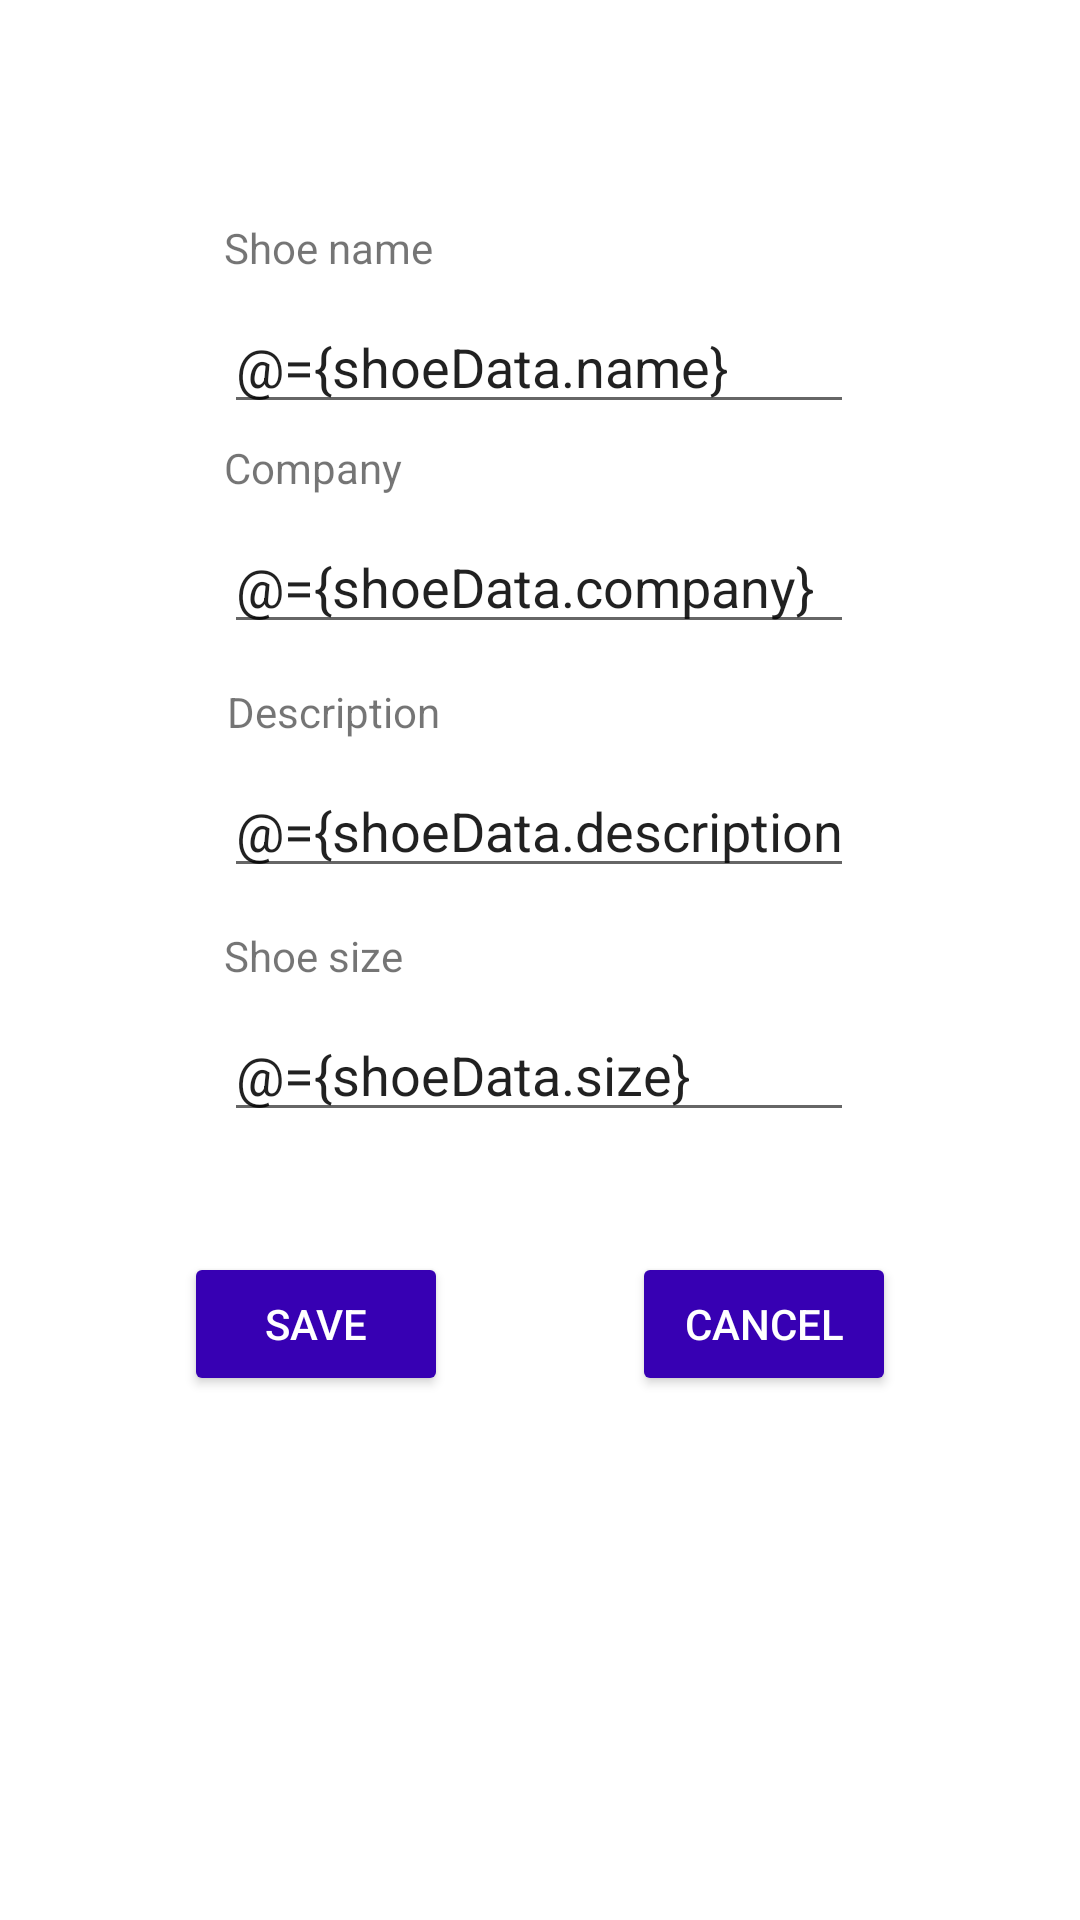

Here is an Android app screen rendered from its layout file. Give the layout XML and the strings, colors and styles it references.
<!-- AndroidManifest.xml: application theme Theme.ShoeStore.NoActionBar -->
<!-- res/layout/shoe_detail_fragment.xml -->
<?xml version="1.0" encoding="utf-8"?>
<layout xmlns:android="http://schemas.android.com/apk/res/android"
    xmlns:app="http://schemas.android.com/apk/res-auto"
    xmlns:tools="http://schemas.android.com/tools">

    <data>

        <variable
            name="viewModel"
            type="com.tn.shoestore.ui.shoes.ShoeViewModel" />

        <variable
            name="shoeData"
            type="com.tn.shoestore.models.Shoe" />
    </data>

    <androidx.constraintlayout.widget.ConstraintLayout
        android:id="@+id/frameLayout4"
        android:layout_width="match_parent"
        android:layout_height="match_parent"
        tools:context=".screens.details.DetailsFragment">

        <androidx.appcompat.widget.AppCompatTextView
            android:id="@+id/shoe_name_label"
            android:layout_width="wrap_content"
            android:layout_height="wrap_content"
            android:layout_marginBottom="@dimen/margin_padding_size_small"
            android:text="@string/shoe_name"
            app:layout_constraintBottom_toTopOf="@+id/shoe_name_edittext"
            app:layout_constraintEnd_toEndOf="@+id/shoe_name_edittext"
            app:layout_constraintHorizontal_bias="0.0"
            app:layout_constraintStart_toStartOf="@+id/shoe_name_edittext" />

        <androidx.appcompat.widget.AppCompatTextView
            android:id="@+id/company_name_label"
            android:layout_width="wrap_content"
            android:layout_height="wrap_content"
            android:layout_marginBottom="@dimen/margin_padding_size_small"
            android:text="@string/shoe_detail_company"
            app:layout_constraintBottom_toTopOf="@+id/company_name_edittext"
            app:layout_constraintEnd_toEndOf="@+id/company_name_edittext"
            app:layout_constraintHorizontal_bias="0.0"
            app:layout_constraintStart_toStartOf="@+id/company_name_edittext" />

        <androidx.appcompat.widget.AppCompatTextView
            android:id="@+id/textView11"
            android:layout_width="wrap_content"
            android:layout_height="wrap_content"
            android:layout_marginBottom="@dimen/margin_padding_size_small"
            android:text="@string/shoe_detail_size"
            app:layout_constraintBottom_toTopOf="@+id/shoe_size_edittext"
            app:layout_constraintEnd_toEndOf="@+id/shoe_size_edittext"
            app:layout_constraintHorizontal_bias="0.0"
            app:layout_constraintStart_toStartOf="@+id/shoe_size_edittext" />


        <androidx.appcompat.widget.AppCompatTextView
            android:id="@+id/desc_label"
            android:layout_width="wrap_content"
            android:layout_height="wrap_content"
            android:layout_marginBottom="@dimen/margin_padding_size_small"
            android:text="@string/shoe_detail_description"
            app:layout_constraintBottom_toTopOf="@+id/description_edittext"
            app:layout_constraintEnd_toEndOf="@+id/description_edittext"
            app:layout_constraintHorizontal_bias="0.007"
            app:layout_constraintStart_toStartOf="@+id/description_edittext" />

        <androidx.appcompat.widget.AppCompatButton
            android:id="@+id/cancel_button"
            style="@style/DefaultButton"
            android:layout_width="wrap_content"
            android:layout_height="wrap_content"
            android:text="@string/cancel"
            android:onClick="@{() -> viewModel.onCancel()}"
            app:layout_constraintEnd_toEndOf="parent"
            app:layout_constraintStart_toEndOf="@id/save_button"
            app:layout_constraintTop_toTopOf="@id/save_button" />

        <androidx.appcompat.widget.AppCompatButton
            android:id="@+id/save_button"
            style="@style/DefaultButton"
            android:layout_width="wrap_content"
            android:layout_height="wrap_content"
            android:layout_marginTop="@dimen/margin_padding_size_xxlarge"
            android:onClick="@{() -> viewModel.onSaveShoe(shoeData.name, shoeData.size, shoeData.company, shoeData.description)}"
            android:text="@string/save"
            app:layout_constraintEnd_toStartOf="@id/cancel_button"
            app:layout_constraintStart_toStartOf="parent"
            app:layout_constraintTop_toBottomOf="@+id/shoe_size_edittext" />

        <androidx.appcompat.widget.AppCompatEditText
            android:id="@+id/shoe_name_edittext"
            android:layout_width="wrap_content"
            android:layout_height="wrap_content"
            android:layout_marginTop="100dp"
            android:ems="10"
            android:inputType="textPersonName"
            android:text="@={shoeData.name}"
            app:layout_constraintEnd_toEndOf="parent"
            app:layout_constraintHorizontal_bias="0.497"
            app:layout_constraintStart_toStartOf="parent"
            app:layout_constraintTop_toTopOf="parent" />

        <androidx.appcompat.widget.AppCompatEditText
            android:id="@+id/description_edittext"
            android:layout_width="wrap_content"
            android:layout_height="wrap_content"
            android:layout_marginTop="@dimen/margin_padding_size_xxlarge"
            android:ems="10"
            android:inputType="textPersonName"
            android:text="@={shoeData.description}"
            app:layout_constraintEnd_toEndOf="parent"
            app:layout_constraintHorizontal_bias="0.497"
            app:layout_constraintStart_toStartOf="parent"
            app:layout_constraintTop_toBottomOf="@+id/company_name_edittext" />


        <androidx.appcompat.widget.AppCompatEditText
            android:id="@+id/company_name_edittext"
            android:layout_width="wrap_content"
            android:layout_height="wrap_content"
            android:layout_marginTop="32dp"
            android:ems="10"
            android:inputType="textPersonName"
            android:text="@={shoeData.company}"
            app:layout_constraintEnd_toEndOf="parent"
            app:layout_constraintHorizontal_bias="0.497"
            app:layout_constraintStart_toStartOf="parent"
            app:layout_constraintTop_toBottomOf="@+id/shoe_name_edittext" />


        <androidx.appcompat.widget.AppCompatEditText
            android:id="@+id/shoe_size_edittext"
            android:layout_width="wrap_content"
            android:layout_height="wrap_content"
            android:layout_marginTop="@dimen/margin_padding_size_xxlarge"
            android:ems="10"
            android:inputType="numberDecimal"
            android:text="@={shoeData.size}"
            app:layout_constraintEnd_toEndOf="parent"
            app:layout_constraintHorizontal_bias="0.497"
            app:layout_constraintStart_toStartOf="parent"
            app:layout_constraintTop_toBottomOf="@+id/description_edittext" />

    </androidx.constraintlayout.widget.ConstraintLayout>
</layout>
<!-- resources referenced by this layout -->
<resources>
  <dimen name="margin_padding_size_small">8dp</dimen>
  <dimen name="margin_padding_size_xxlarge">40dp</dimen>
  <string name="cancel">Cancel</string>
  <string name="save">Save</string>
  <string name="shoe_detail_company">Company</string>
  <string name="shoe_detail_description">Description</string>
  <string name="shoe_detail_size">Shoe size</string>
  <string name="shoe_name">Shoe name</string>
  <style name="DefaultButton">
          <item name="android:layout_height">wrap_content</item>
          <item name="android:layout_width">wrap_content</item>
          <item name="backgroundTint">@color/purple_700</item>
          <item name="android:textColor">@color/white</item>
      </style>
  <style name="Theme.ShoeStore.NoActionBar">
          <item name="windowActionBar">false</item>
          <item name="windowNoTitle">true</item>
      </style>
  <!-- not gathered from this repository: default colours our renderer supplied (Android Studio template values) -->
  <color name="purple_700">#FF3700B3</color>
  <color name="white">#FFFFFFFF</color>
</resources>
